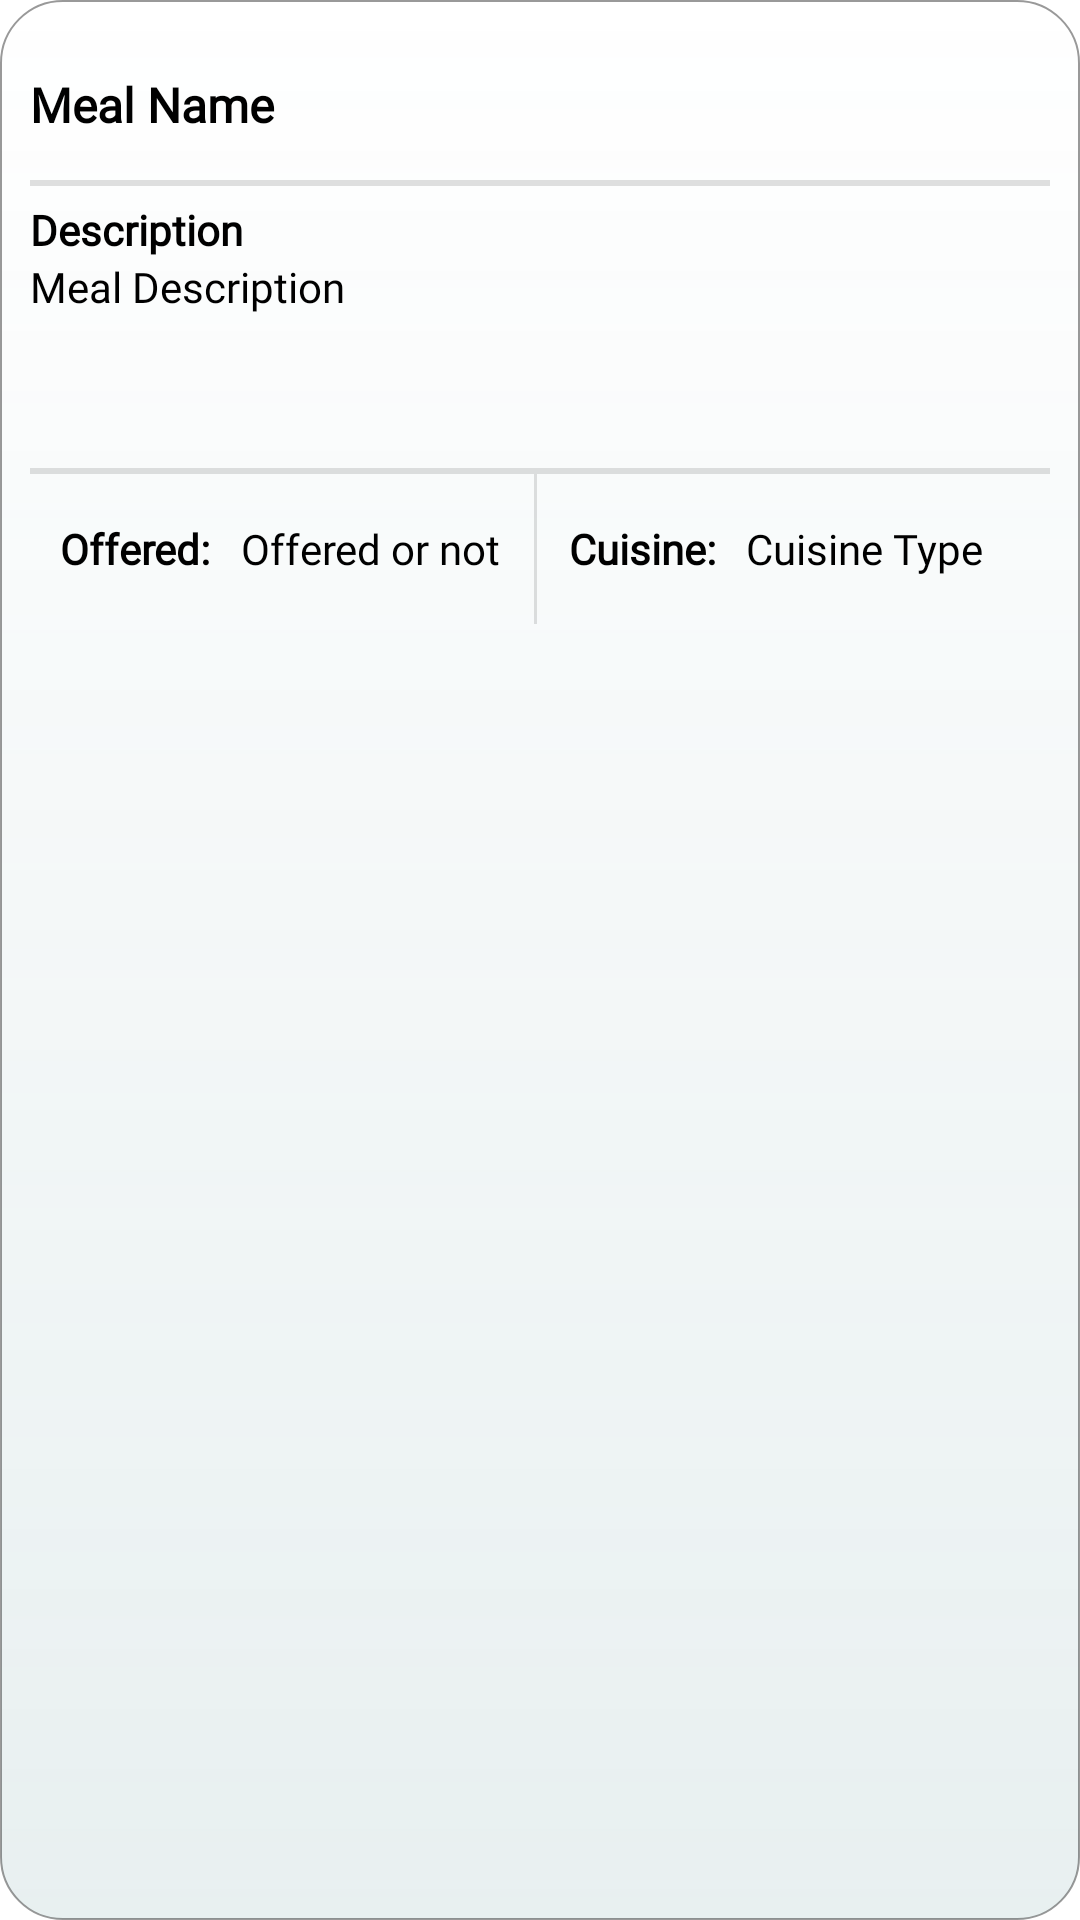

Produce the Android XML layout that renders to this screen, including the resource entries it uses.
<!-- AndroidManifest.xml: application theme Theme.Mealer_Project -->
<!-- res/layout/activity_meals_list_item.xml -->
<?xml version="1.0" encoding="utf-8"?>
<LinearLayout xmlns:android="http://schemas.android.com/apk/res/android"
    xmlns:app="http://schemas.android.com/apk/res-auto"
    xmlns:tools="http://schemas.android.com/tools"
    android:id="@+id/mlItemContainer"
    android:layout_width="match_parent"
    android:layout_height="wrap_content"
    android:layout_margin="15dp"
    android:background="@drawable/input_box_shadow"
    android:orientation="vertical"
    android:padding="10dp"
    tools:context=".ui.screens.meals.MealsListItem">

    <TextView
        android:id="@+id/smMealId"
        android:layout_width="match_parent"
        android:layout_height="wrap_content"
        android:visibility="gone" />

    <TextView
        android:id="@+id/mlMealName"
        android:layout_width="match_parent"
        android:layout_height="wrap_content"
        android:fontFamily="@font/nunito_sans"
        android:gravity="center_vertical"
        android:minHeight="50dp"
        android:text="Meal Name"
        android:textColor="@color/black"
        android:textSize="16sp"
        android:textStyle="bold" />

    <View
        android:id="@+id/divider"
        android:layout_width="match_parent"
        android:layout_height="2dp"
        android:background="?android:attr/listDivider" />

    <TextView
        android:id="@+id/mlDescriptionLabel"
        android:layout_width="match_parent"
        android:layout_height="wrap_content"
        android:layout_marginTop="5dp"
        android:fontFamily="@font/nunito_sans"
        android:text="Description"
        android:textColor="@color/black"
        android:textStyle="bold" />

    <TextView
        android:id="@+id/mlMealDescription"
        android:layout_width="match_parent"
        android:layout_height="wrap_content"
        android:fontFamily="@font/nunito_sans"
        android:minHeight="70dp"
        android:text="Meal Description"
        android:textColor="@color/black" />

    <View
        android:id="@+id/divider2"
        android:layout_width="match_parent"
        android:layout_height="2dp"
        android:background="?android:attr/listDivider" />

    <androidx.constraintlayout.widget.ConstraintLayout
        android:layout_width="match_parent"
        android:layout_height="wrap_content">

        <LinearLayout
            android:id="@+id/mlOfferedLayout"
            android:layout_width="wrap_content"
            android:layout_height="wrap_content"
            android:gravity="center_vertical"
            android:orientation="horizontal"
            app:layout_constraintStart_toStartOf="parent"
            app:layout_constraintTop_toTopOf="parent">

            <TextView
                android:id="@+id/mlOfferedLabel"
                android:layout_width="wrap_content"
                android:layout_height="wrap_content"
                android:layout_marginLeft="10dp"
                android:layout_weight="1"
                android:fontFamily="@font/nunito_sans"
                android:gravity="center_vertical"
                android:text="@string/meal_item_offered_label"
                android:textColor="@color/black"
                android:textStyle="bold" />

            <TextView
                android:id="@+id/mlOffered"
                android:layout_width="wrap_content"
                android:layout_height="wrap_content"
                android:layout_marginLeft="10dp"
                android:fontFamily="@font/nunito_sans"
                android:gravity="center_vertical"
                android:minHeight="50dp"
                android:text="Offered or not"
                android:textColor="@color/black" />
        </LinearLayout>

        <View
            android:id="@+id/divider3"
            android:layout_width="1dp"
            android:layout_height="50dp"
            android:background="?android:attr/listDivider"
            app:layout_constraintEnd_toStartOf="@+id/mlCuisineLayout"
            app:layout_constraintStart_toEndOf="@+id/mlOfferedLayout"
            app:layout_constraintTop_toTopOf="parent" />

        <LinearLayout
            android:id="@+id/mlCuisineLayout"
            android:layout_width="wrap_content"
            android:layout_height="wrap_content"
            android:gravity="center_vertical"
            android:minHeight="50dp"
            android:orientation="horizontal"
            app:layout_constraintEnd_toEndOf="parent"
            app:layout_constraintStart_toEndOf="@+id/mlOfferedLayout"
            app:layout_constraintTop_toTopOf="parent">

            <TextView
                android:id="@+id/mlCuisineLabel"
                android:layout_width="wrap_content"
                android:layout_height="wrap_content"
                android:layout_weight="1"
                android:fontFamily="@font/nunito_sans"
                android:text="@string/meal_item_cuisine_label"
                android:textColor="@color/black"
                android:textStyle="bold" />

            <TextView
                android:id="@+id/mlCuisineType"
                android:layout_width="wrap_content"
                android:layout_height="wrap_content"
                android:layout_marginLeft="10dp"
                android:fontFamily="@font/nunito_sans"
                android:gravity="center_vertical"
                android:minHeight="50dp"
                android:text="Cuisine Type"
                android:textColor="@color/black" />
        </LinearLayout>
    </androidx.constraintlayout.widget.ConstraintLayout>


</LinearLayout>
<!-- resources referenced by this layout -->
<resources>
  <color name="black">#FF000000</color>
  <!-- drawable input_box_shadow (drawable) -->
  <?xml version="1.0" encoding="utf-8"?>
  <shape xmlns:android="http://schemas.android.com/apk/res/android"
      android:shape="rectangle">
      <corners android:radius="20.5dp" />
      <stroke
          android:width="0.5dp"
          android:color="#66000000" />
      <gradient android:startColor="@android:color/transparent"
          android:endColor="@color/green_text_background"
          android:angle="270"/>
  </shape>
  <string name="meal_item_cuisine_label">Cuisine:</string>
  <string name="meal_item_offered_label">Offered:</string>
  <style name="Theme.Mealer_Project" parent="Theme.MaterialComponents.DayNight.DarkActionBar">
          
          <item name="colorPrimary">@color/green_primary</item>
          <item name="colorPrimaryVariant">@color/green_darker</item>
          <item name="colorOnPrimary">@color/white</item>
          
          <item name="colorSecondary">@color/green_secondary</item>
          <item name="colorSecondaryVariant">@color/teal_700</item>
          <item name="colorOnSecondary">@color/white</item>
          
          <item name="android:statusBarColor" tools:targetApi="l">?attr/colorPrimaryVariant</item>
          
      </style>
  <color name="green_text_background">#20478589</color>
  <color name="green_primary">#47894B</color>
  <color name="green_darker">#2f5931</color>
  <color name="white">#FFFFFFFF</color>
  <color name="green_secondary">#648947</color>
  <color name="teal_700">#FF018786</color>
</resources>
